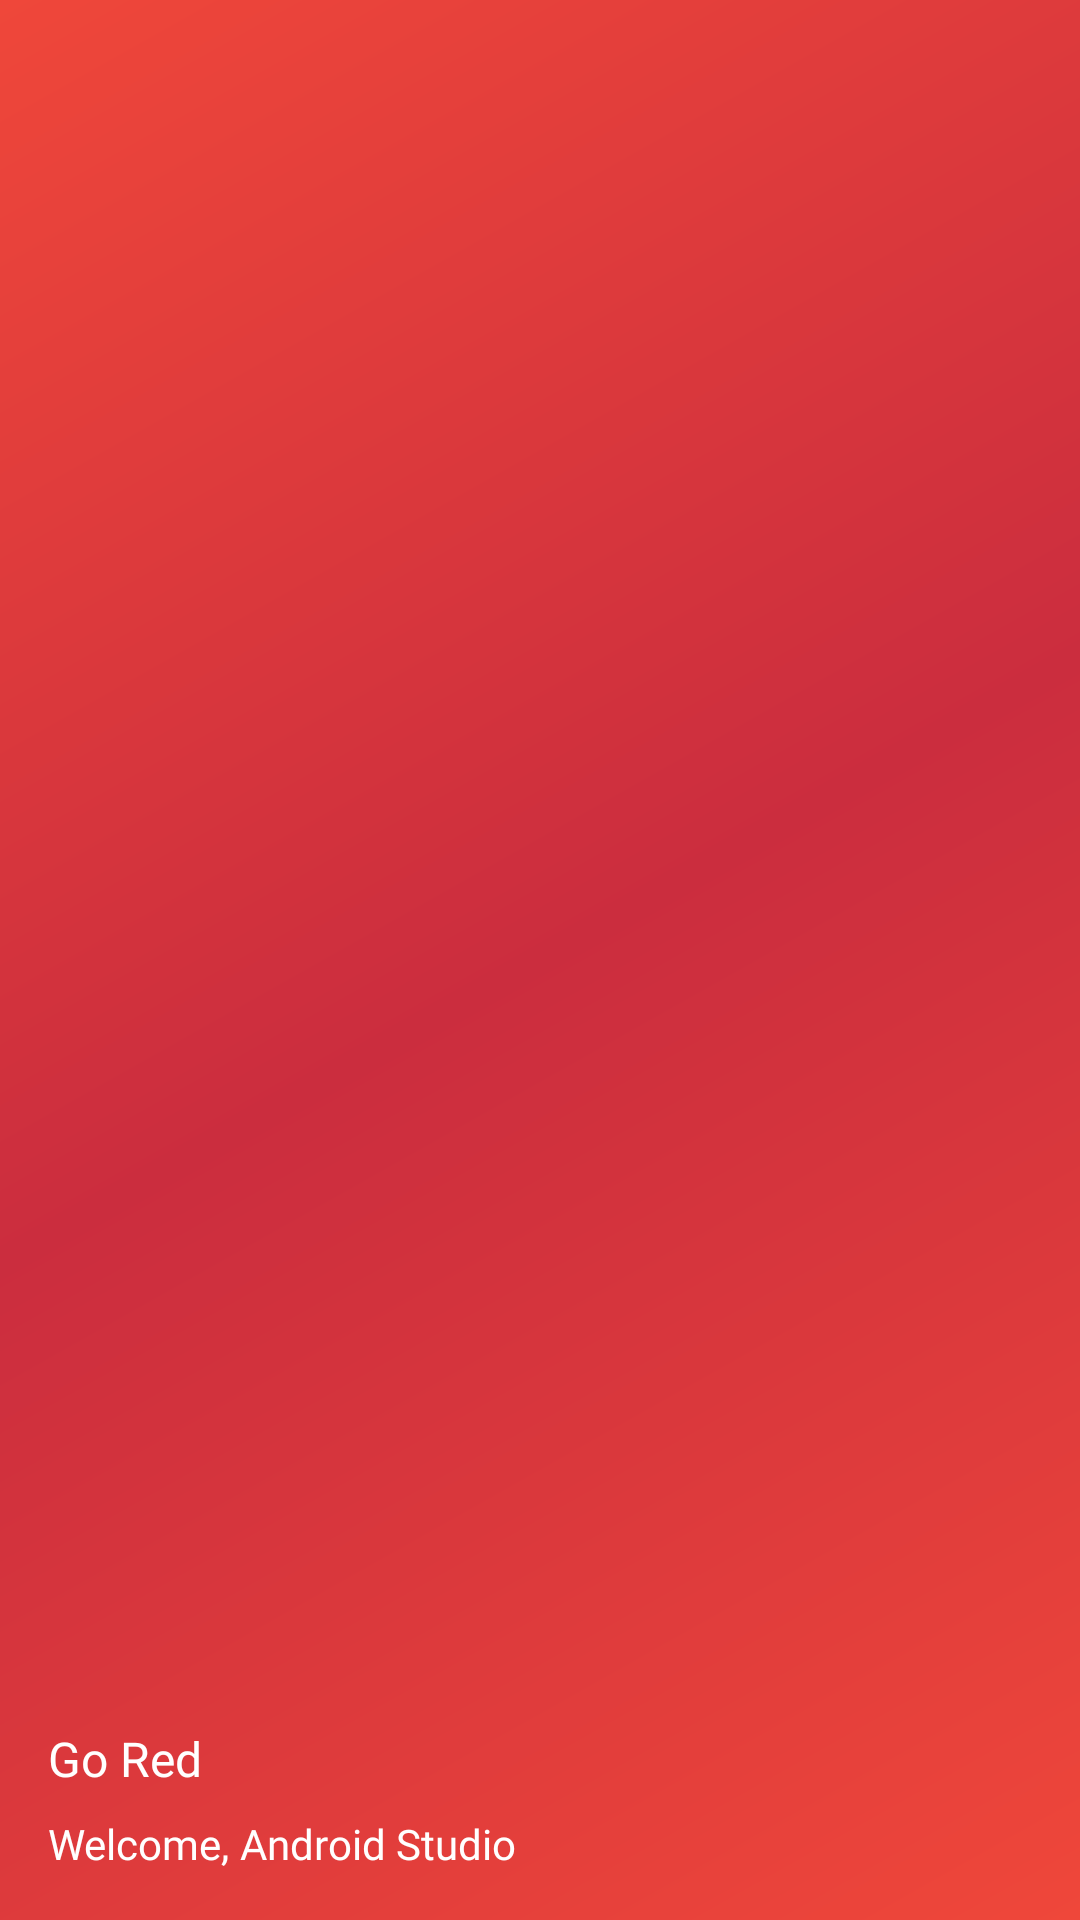

Write the Android layout XML for this screen, with the resource values it uses.
<!-- AndroidManifest.xml: application theme AppTheme -->
<!-- res/layout/nav_header_home.xml -->
<?xml version="1.0" encoding="utf-8"?>
<LinearLayout xmlns:android="http://schemas.android.com/apk/res/android"
    xmlns:app="http://schemas.android.com/apk/res-auto"
    android:layout_width="match_parent"
    android:layout_height="@dimen/nav_header_height"
    android:background="@drawable/side_nav_bar"
    android:gravity="bottom"
    android:orientation="vertical"
    android:paddingLeft="@dimen/activity_horizontal_margin"
    android:paddingTop="@dimen/activity_vertical_margin"
    android:paddingRight="@dimen/activity_horizontal_margin"
    android:paddingBottom="@dimen/activity_vertical_margin"
    android:theme="@style/ThemeOverlay.AppCompat.Dark">

    <TextView
        android:layout_width="wrap_content"
        android:layout_height="wrap_content"
        android:paddingTop="@dimen/nav_header_vertical_spacing"
        android:fontFamily="@font/big_john_bold"
        android:textSize="16sp"
        android:textColor="#FFFFFF"
        android:text="Go Red"
        android:textAppearance="@style/TextAppearance.AppCompat.Body1" />

    <LinearLayout
        android:orientation="horizontal"
        android:layout_width="match_parent"
        android:layout_height="wrap_content">

        <TextView
            android:layout_width="wrap_content"
            android:layout_height="wrap_content"
            android:paddingTop="@dimen/nav_header_vertical_spacing"
            android:fontFamily="@font/avenir_light"
            android:textSize="14sp"
            android:textColor="#FFFFFF"
            android:text="Welcome, "
            android:textAppearance="@style/TextAppearance.AppCompat.Body1" />

        <TextView
            android:id="@+id/navTitle"
            android:layout_width="wrap_content"
            android:layout_height="wrap_content"
            android:paddingTop="@dimen/nav_header_vertical_spacing"
            android:fontFamily="@font/avenir_light"
            android:textSize="14sp"
            android:textColor="#FFFFFF"
            android:text="@string/nav_header_title"
            android:textAppearance="@style/TextAppearance.AppCompat.Body1" />

    </LinearLayout>

</LinearLayout>
<!-- resources referenced by this layout -->
<resources>
  <dimen name="activity_horizontal_margin">16dp</dimen>
  <dimen name="activity_vertical_margin">16dp</dimen>
  <dimen name="nav_header_height">176dp</dimen>
  <dimen name="nav_header_vertical_spacing">8dp</dimen>
  <!-- drawable side_nav_bar (drawable) -->
  <shape xmlns:android="http://schemas.android.com/apk/res/android"
      android:shape="rectangle">
      <gradient
          android:angle="135"
          android:centerColor="#cb2d3e"
          android:endColor="#ef473a"
          android:startColor="#ef473a"
          android:type="linear" />
  </shape>
  <string name="nav_header_title">Android Studio</string>
  <style name="AppTheme" parent="Theme.AppCompat.Light.DarkActionBar">
          
          <item name="colorPrimary">@color/colorPrimary</item>
          <item name="colorPrimaryDark">@color/colorPrimaryDark</item>
          <item name="colorAccent">@color/colorAccent</item>
      </style>
  <color name="colorPrimary">#ef473a</color>
  <color name="colorPrimaryDark">#ef473a</color>
  <color name="colorAccent">#cb2d3e</color>
</resources>
